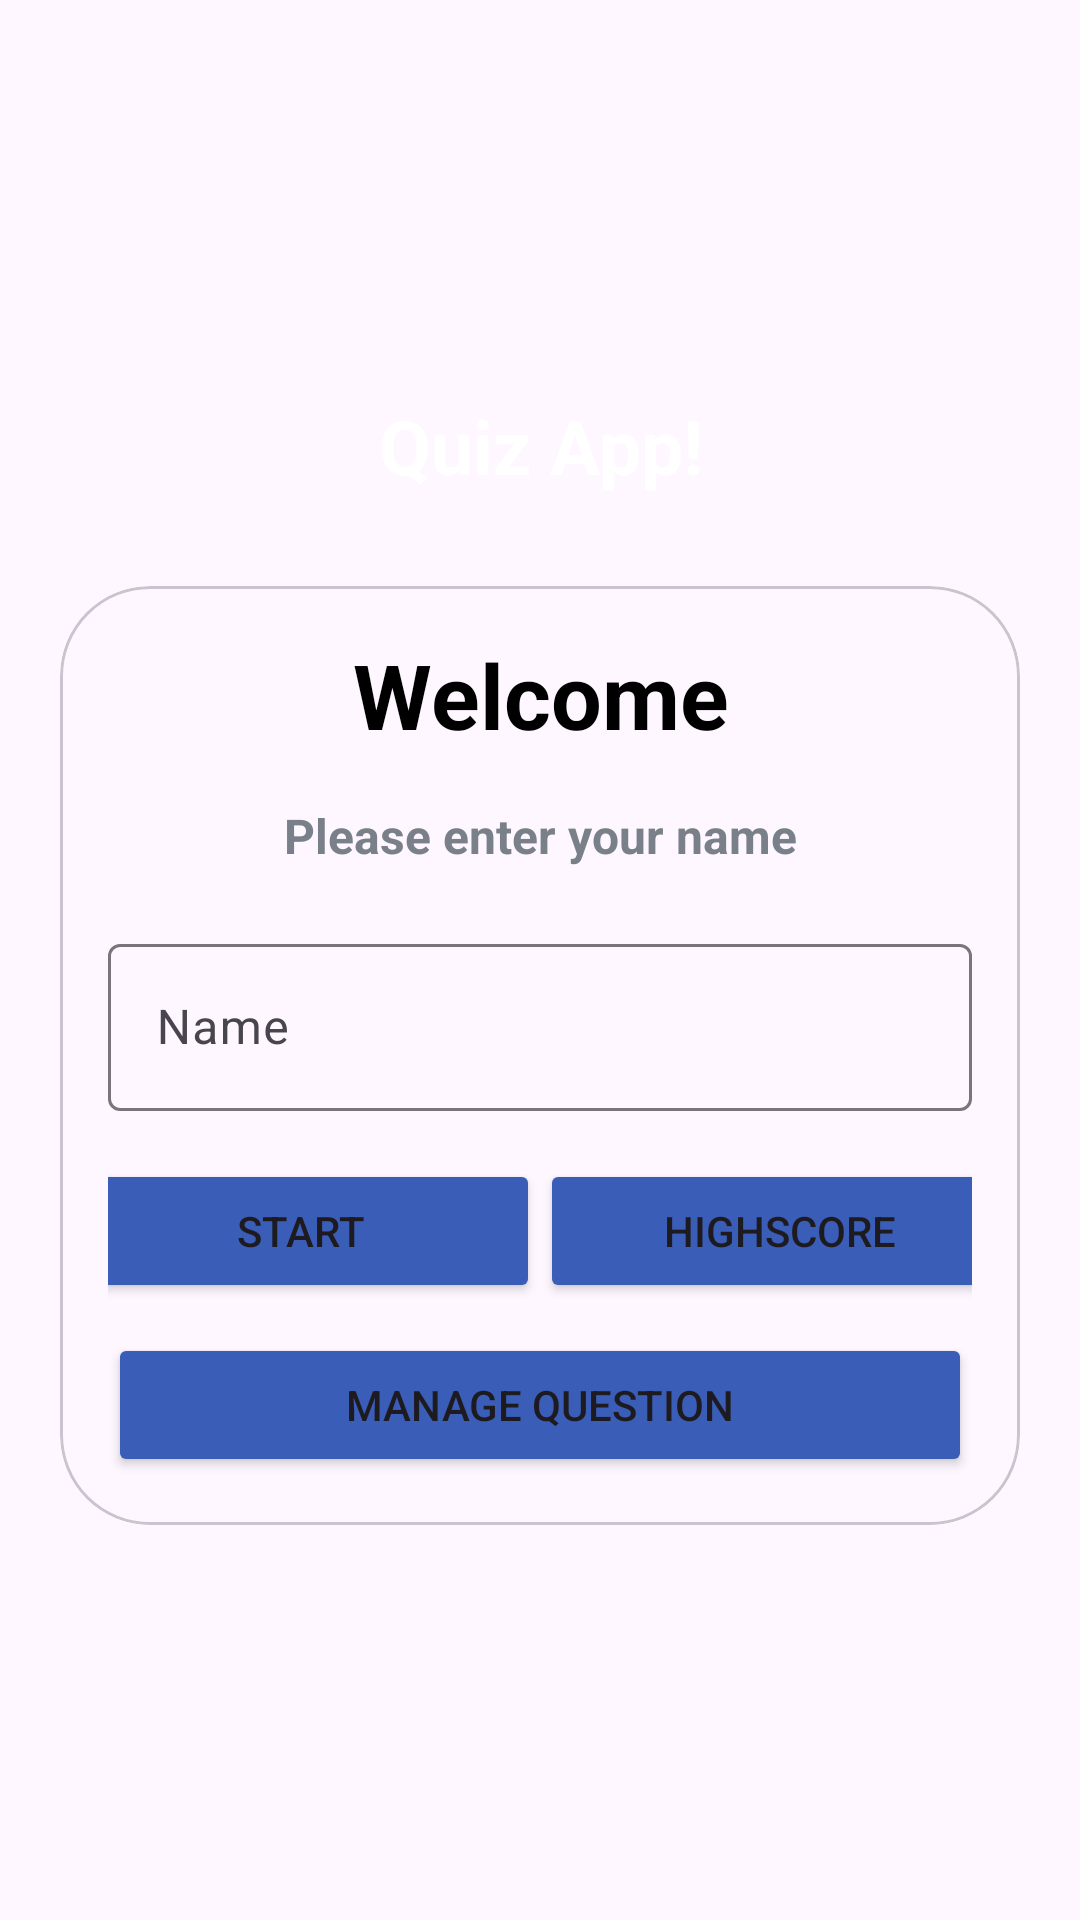

Reconstruct the res/layout file that produces this screen, plus the resources it refers to.
<!-- AndroidManifest.xml: application theme Theme.MyQuizAppJava -->
<!-- res/layout/activity_main.xml -->
<?xml version="1.0" encoding="utf-8"?>
<LinearLayout xmlns:android="http://schemas.android.com/apk/res/android"
    xmlns:app="http://schemas.android.com/apk/res-auto"
    xmlns:tools="http://schemas.android.com/tools"
    android:layout_width="match_parent"
    android:layout_height="match_parent"
    android:orientation="vertical"
    android:gravity="center"
    android:background="@drawable/ic_bg"
    tools:context=".MainActivity">

    <TextView
        android:layout_width="match_parent"
        android:layout_height="wrap_content"
        android:text="Quiz App!"
        android:textSize="25sp"
        android:layout_marginBottom="30dp"
        android:textStyle="bold"
        android:gravity="center"
        android:textColor="@color/white"
        />
    <com.google.android.material.card.MaterialCardView
        android:layout_width="match_parent"
        android:layout_height="wrap_content"
        android:layout_marginStart="20dp"
        app:cardCornerRadius="30sp"
        android:layout_marginEnd="20dp"
        android:background="@color/white"
        >
        <LinearLayout
            android:layout_width="match_parent"
            android:layout_height="wrap_content"
            android:orientation="vertical"
            android:layout_margin="16dp"
            >
            <TextView
                android:layout_width="match_parent"
                android:layout_height="wrap_content"
                android:text="Welcome"
                android:textSize="30sp"
                android:textStyle="bold"
                android:gravity="center"
                android:textColor="#000000"
                />
            <TextView
                android:layout_width="match_parent"
                android:layout_height="wrap_content"
                android:text="Please enter your name"
                android:textSize="16sp"
                android:layout_marginTop="16dp"
                android:textStyle="bold"
                android:gravity="center"
                android:textColor="#7A8089"
                />
            <com.google.android.material.textfield.TextInputLayout
                android:layout_width="match_parent"
                android:layout_height="wrap_content"
                style="@style/ThemeOverlay.Material3.TextInputEditText.OutlinedBox"
                android:layout_marginTop="20dp">

                <androidx.appcompat.widget.AppCompatEditText
                    android:id="@+id/et_name"
                    android:layout_width="match_parent"
                    android:layout_height="wrap_content"
                    android:hint="Name"
                    android:inputType="textCapWords"
                    android:textColor="#363A43"
                    android:textColorHint="#7A8089">
                </androidx.appcompat.widget.AppCompatEditText>
                <LinearLayout
                    android:layout_width="wrap_content"
                    android:layout_height="wrap_content"
                    android:orientation="horizontal"
                    android:gravity="center"
                    android:layout_marginTop="16dp"
                    android:layout_marginBottom="10dp"
                    >
                <Button
                    android:id="@+id/btn_start"
                    android:layout_width="160dp"
                    android:layout_height="wrap_content"
                    android:text="Start"
                    android:backgroundTint="#3A5DB7"
                    />
                <Button
                    android:id="@+id/btn_high_score"
                    android:layout_width="160dp"
                    android:layout_height="wrap_content"
                    android:text="HighScore"
                    android:backgroundTint="#3A5DB7"
                    />
            </LinearLayout>
                <Button
                    android:id="@+id/btn_create_question"
                    android:layout_width="match_parent"
                    android:layout_height="wrap_content"
                    android:backgroundTint="#3A5DB7"
                    android:text="Manage Question" />
            </com.google.android.material.textfield.TextInputLayout>
        </LinearLayout>
    </com.google.android.material.card.MaterialCardView>
</LinearLayout>
<!-- resources referenced by this layout -->
<resources>
  <style name="Theme.MyQuizAppJava" parent="Base.Theme.MyQuizAppJava" />
  <style name="Base.Theme.MyQuizAppJava" parent="Theme.Material3.DayNight.NoActionBar">
          
          
      </style>
  <!-- not gathered from this repository: default colours our renderer supplied (Android Studio template values) -->
  <color name="white">#FFFFFFFF</color>
</resources>
